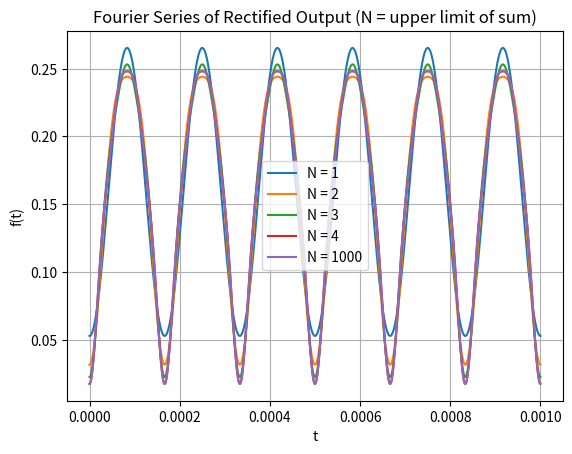

Here is the Python script that generated this plot:
import numpy as np
import matplotlib.pyplot as plt

# f = 3000
# t = np.arange(0, 0.001, 0.000001)

# Vin = 0.25*np.sin(2*np.pi*f*t)

# x = np.where((Vin > 0), Vin, -Vin)

# plt.subplot(2, 1, 1)
# plt.plot(t, Vin)
# plt.subplot(2, 1, 2)
# plt.plot(t, x)
# plt.show()

# fft_x = np.fft.fft(x)
# x_fft = (2/len(t)) * np.abs(fft_x[:len(t) // 2])

# print(len(x))
# freq = np.fft.fftfreq(len(x), t[1]-t[0])[:len(t)//2]
# print(len(freq))
# plt.plot(freq, x_fft)
# plt.xlabel('Frequency (f)')
# plt.ylabel('Magnitude (in V)')
# plt.xlim(0, 40000)
# plt.grid()
# plt.show()

n = 2
a0 = 4/np.pi
bn = 0

f_t = 0.25 * a0/2 
omega = 2*np.pi*3000
t = np.arange(0, 0.001, 0.0000001)
iters = np.array([1,2,3,4,1000])


for i in iters:
    f_t += 0.25 * (4/(np.pi*(1-(2*i)**2)) * np.cos(2*i*omega*t))
    plt.plot(t, f_t, label = f"N = {i}")

plt.xlabel('t')
plt.ylabel('f(t)')
plt.title('Fourier Series of Rectified Output (N = upper limit of sum)')
plt.legend()
plt.grid()
plt.show()